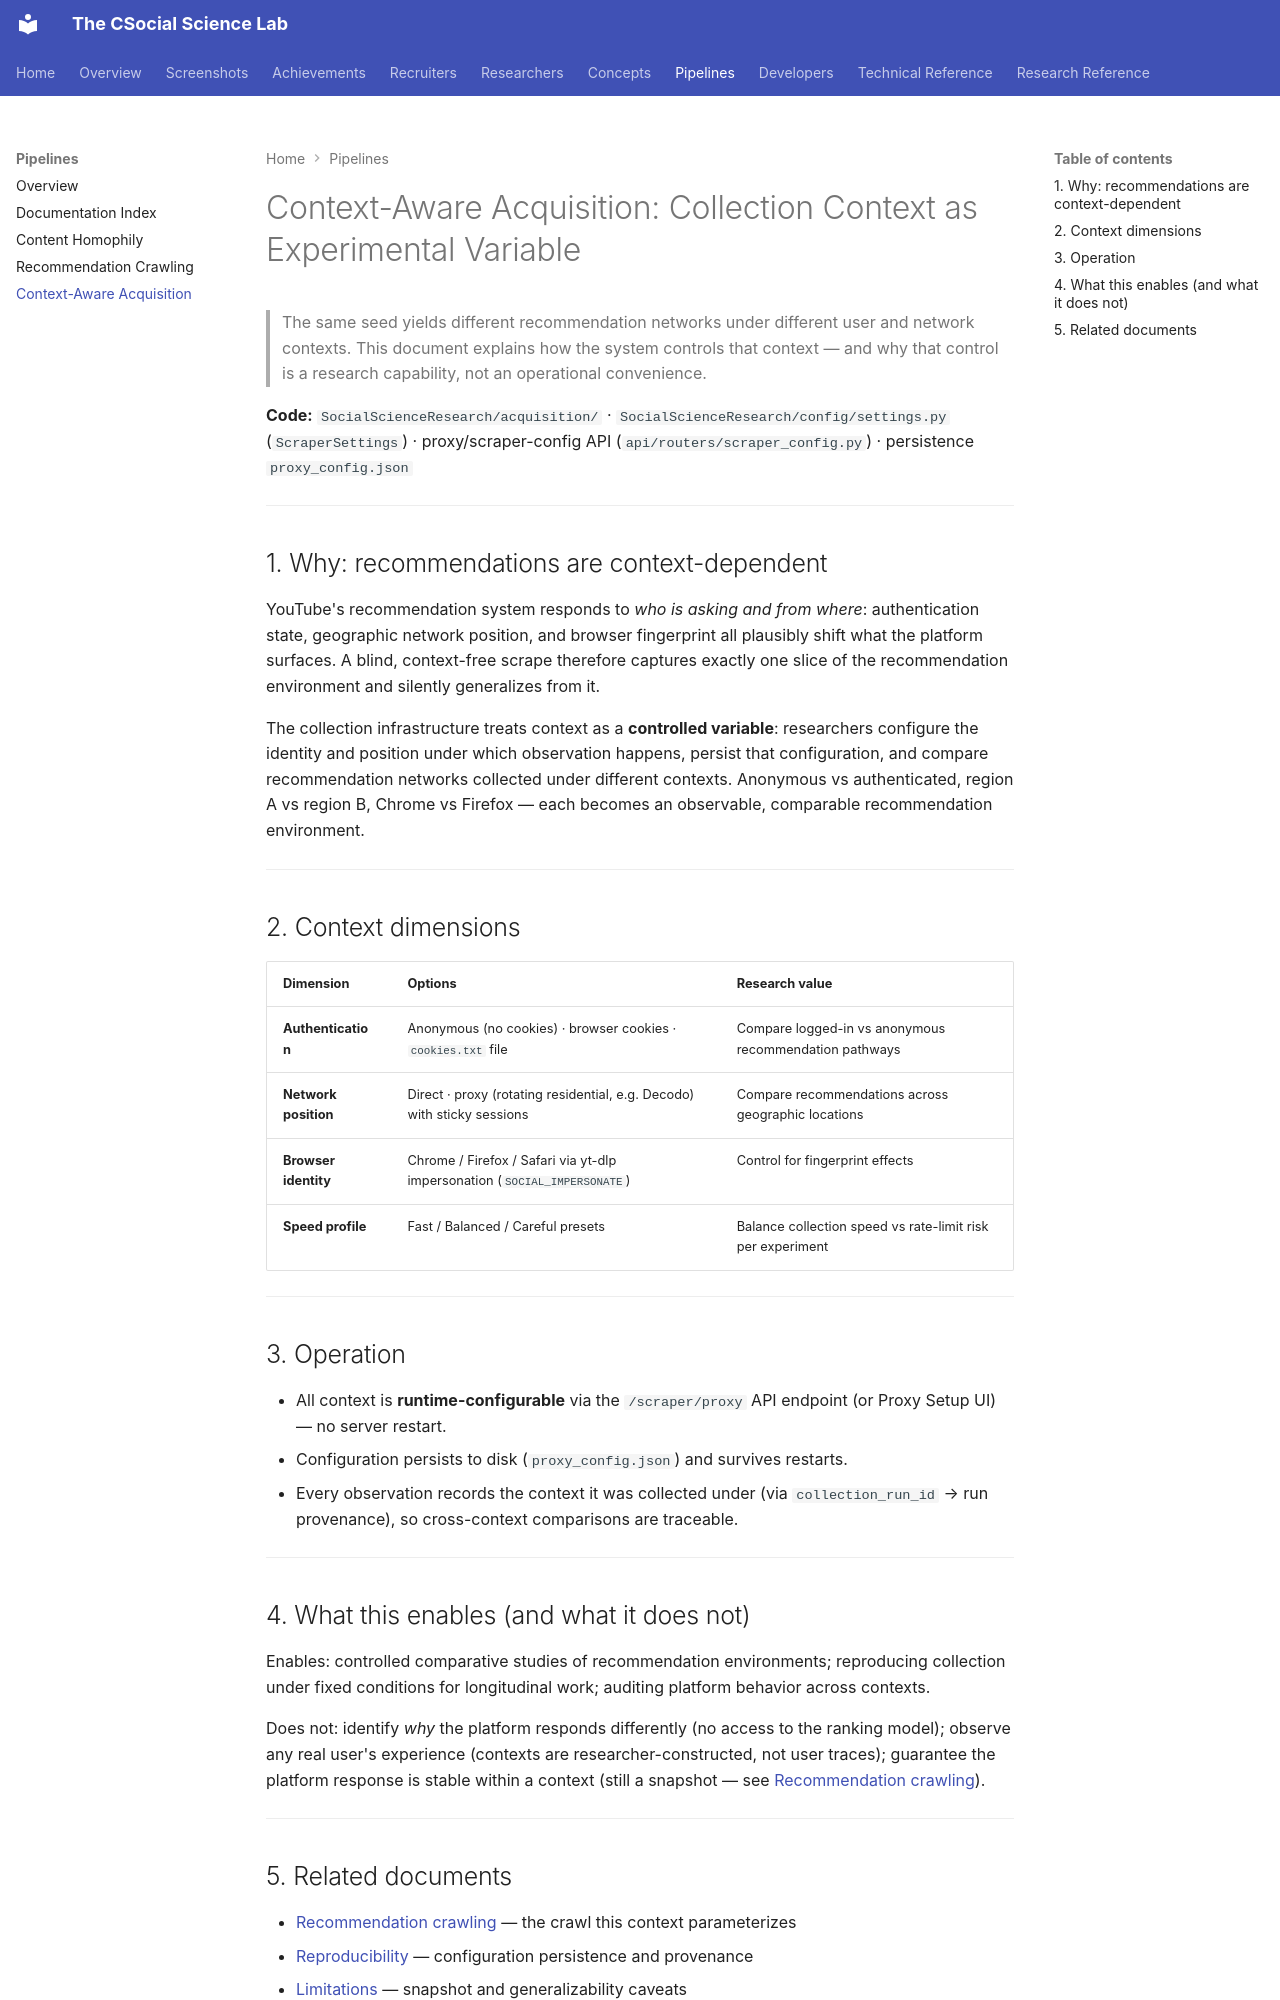

repository: Ahmed-yasser86/The_CSocial_Science_Lab · page: pipelines/context-aware-acquisition/index.html · generator: mkdocs

# Context-Aware Acquisition: Collection Context as Experimental Variable

> The same seed yields different recommendation networks under different user and network contexts. This document explains how the system controls that context — and why that control is a research capability, not an operational convenience.

**Code:** `SocialScienceResearch/acquisition/` · `SocialScienceResearch/config/settings.py` (`ScraperSettings`) · proxy/scraper-config API (`api/routers/scraper_config.py`) · persistence `proxy_config.json`

---

## 1. Why: recommendations are context-dependent

YouTube's recommendation system responds to *who is asking and from where*: authentication state, geographic network position, and browser fingerprint all plausibly shift what the platform surfaces. A blind, context-free scrape therefore captures exactly one slice of the recommendation environment and silently generalizes from it.

The collection infrastructure treats context as a **controlled variable**: researchers configure the identity and position under which observation happens, persist that configuration, and compare recommendation networks collected under different contexts. Anonymous vs authenticated, region A vs region B, Chrome vs Firefox — each becomes an observable, comparable recommendation environment.

---

## 2. Context dimensions

| Dimension | Options | Research value |
|---|---|---|
| **Authentication** | Anonymous (no cookies) · browser cookies · `cookies.txt` file | Compare logged-in vs anonymous recommendation pathways |
| **Network position** | Direct · proxy (rotating residential, e.g. Decodo) with sticky sessions | Compare recommendations across geographic locations |
| **Browser identity** | Chrome / Firefox / Safari via yt-dlp impersonation (`SOCIAL_IMPERSONATE`) | Control for fingerprint effects |
| **Speed profile** | Fast / Balanced / Careful presets | Balance collection speed vs rate-limit risk per experiment |

---

## 3. Operation

- All context is **runtime-configurable** via the `/scraper/proxy` API endpoint (or Proxy Setup UI) — no server restart.
- Configuration persists to disk (`proxy_config.json`) and survives restarts.
- Every observation records the context it was collected under (via `collection_run_id` → run provenance), so cross-context comparisons are traceable.

---

## 4. What this enables (and what it does not)

Enables: controlled comparative studies of recommendation environments; reproducing collection under fixed conditions for longitudinal work; auditing platform behavior across contexts.

Does not: identify *why* the platform responds differently (no access to the ranking model); observe any real user's experience (contexts are researcher-constructed, not user traces); guarantee the platform response is stable within a context (still a snapshot — see [Recommendation crawling](recommendation-crawling.md)).

---
